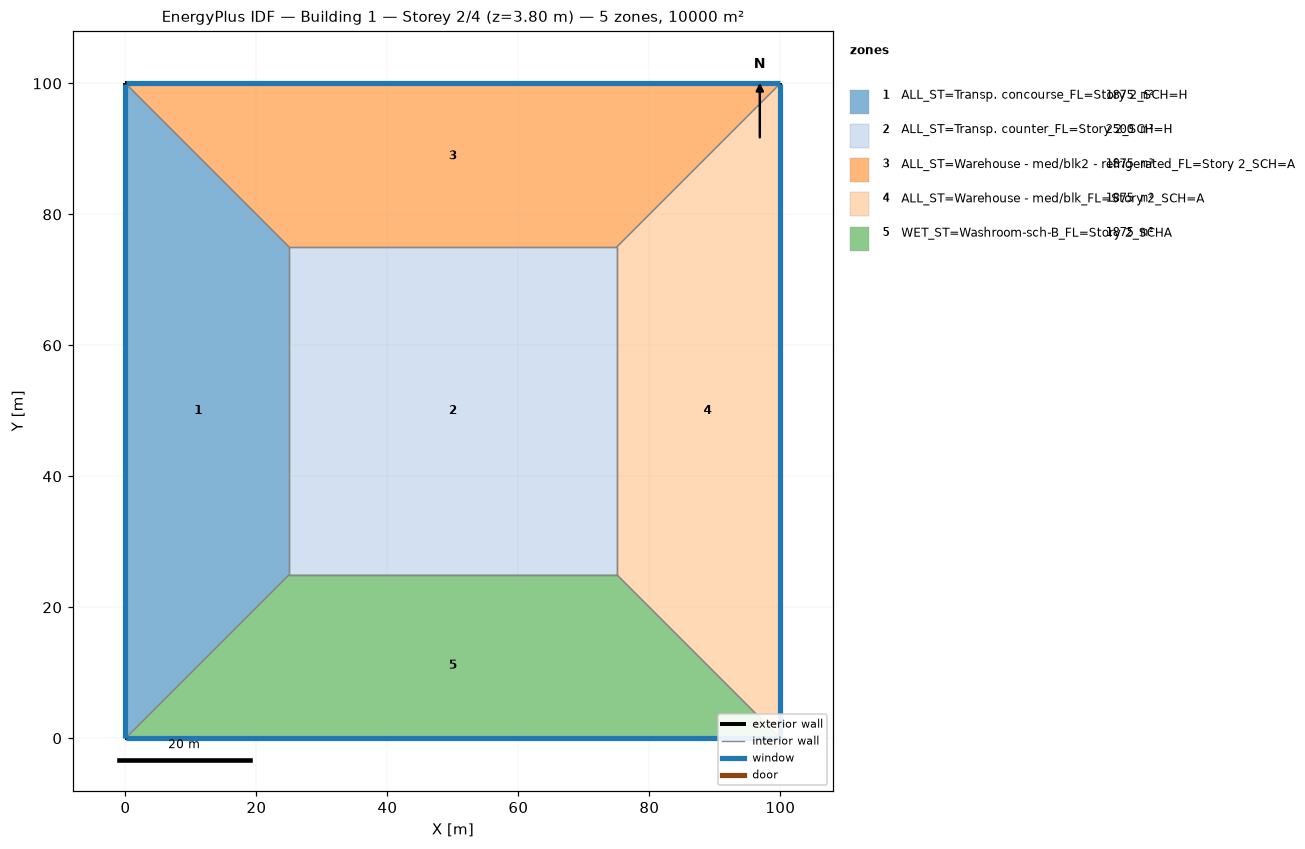
=== STOREY PLAN SPEC (per zone: floor XY polygon, exterior-wall plan segments, windows/doors) ===
zone 1: ALL_ST=Transp. concourse_FL=Story 2_SCH=H  (1875.0 m²)
  floor: (0.00, 0.00) (0.00, 100.00) (25.00, 75.00) (25.00, 25.00)
  exterior wall: (0.00, 100.00) – (0.00, 0.00)  [100.0 m]
    window: (0.00, 99.97) – (0.00, 0.03)  [95.0 m²]
  interior walls: 3
zone 2: ALL_ST=Transp. counter_FL=Story 2_SCH=H  (2500.0 m²)
  floor: (25.00, 25.00) (25.00, 75.00) (75.00, 75.00) (75.00, 25.00)
  interior walls: 4
zone 3: ALL_ST=Warehouse - med/blk2 - refrigerated_FL=Story 2_SCH=A  (1875.0 m²)
  floor: (0.00, 100.00) (100.00, 100.00) (75.00, 75.00) (25.00, 75.00)
  exterior wall: (100.00, 100.00) – (0.00, 100.00)  [100.0 m]
    window: (99.97, 100.00) – (0.03, 100.00)  [95.0 m²]
  interior walls: 3
zone 4: ALL_ST=Warehouse - med/blk_FL=Story 2_SCH=A  (1875.0 m²)
  floor: (100.00, 100.00) (100.00, 0.00) (75.00, 25.00) (75.00, 75.00)
  exterior wall: (100.00, 0.00) – (100.00, 100.00)  [100.0 m]
    window: (100.00, 0.03) – (100.00, 99.97)  [95.0 m²]
  interior walls: 3
zone 5: WET_ST=Washroom-sch-B_FL=Story 2_SCHA  (1875.0 m²)
  floor: (100.00, 0.00) (0.00, 0.00) (25.00, 25.00) (75.00, 25.00)
  exterior wall: (0.00, 0.00) – (100.00, 0.00)  [100.0 m]
    window: (0.03, 0.00) – (99.97, 0.00)  [95.0 m²]
  interior walls: 3

=== DERIVED (storey summary) ===
Building: Building 1
Storey: 2 of 4  (floor level z = 3.80 m)
Storey gross floor area: 10000.0 m²
Zones on this storey: 5
  - ALL_ST=Transp. concourse_FL=Story 2_SCH=H: floor 1875.0 m²; exterior wall 100.0 m (380.0 m²); 1 window(s) 95.0 m²; WWR 25.0%
  - ALL_ST=Transp. counter_FL=Story 2_SCH=H: floor 2500.0 m²
  - ALL_ST=Warehouse - med/blk2 - refrigerated_FL=Story 2_SCH=A: floor 1875.0 m²; exterior wall 100.0 m (380.0 m²); 1 window(s) 95.0 m²; WWR 25.0%
  - ALL_ST=Warehouse - med/blk_FL=Story 2_SCH=A: floor 1875.0 m²; exterior wall 100.0 m (380.0 m²); 1 window(s) 95.0 m²; WWR 25.0%
  - WET_ST=Washroom-sch-B_FL=Story 2_SCHA: floor 1875.0 m²; exterior wall 100.0 m (380.0 m²); 1 window(s) 95.0 m²; WWR 25.0%
Zone adjacency (shared interzone walls):
  - ALL_ST=Transp. concourse_FL=Story 2_SCH=H ↔ ALL_ST=Transp. counter_FL=Story 2_SCH=H
  - ALL_ST=Transp. concourse_FL=Story 2_SCH=H ↔ ALL_ST=Warehouse - med/blk2 - refrigerated_FL=Story 2_SCH=A
  - ALL_ST=Transp. concourse_FL=Story 2_SCH=H ↔ WET_ST=Washroom-sch-B_FL=Story 2_SCHA
  - ALL_ST=Transp. counter_FL=Story 2_SCH=H ↔ ALL_ST=Warehouse - med/blk2 - refrigerated_FL=Story 2_SCH=A
  - ALL_ST=Transp. counter_FL=Story 2_SCH=H ↔ ALL_ST=Warehouse - med/blk_FL=Story 2_SCH=A
  - ALL_ST=Transp. counter_FL=Story 2_SCH=H ↔ WET_ST=Washroom-sch-B_FL=Story 2_SCHA
  - ALL_ST=Warehouse - med/blk2 - refrigerated_FL=Story 2_SCH=A ↔ ALL_ST=Warehouse - med/blk_FL=Story 2_SCH=A
  - ALL_ST=Warehouse - med/blk_FL=Story 2_SCH=A ↔ WET_ST=Washroom-sch-B_FL=Story 2_SCHA